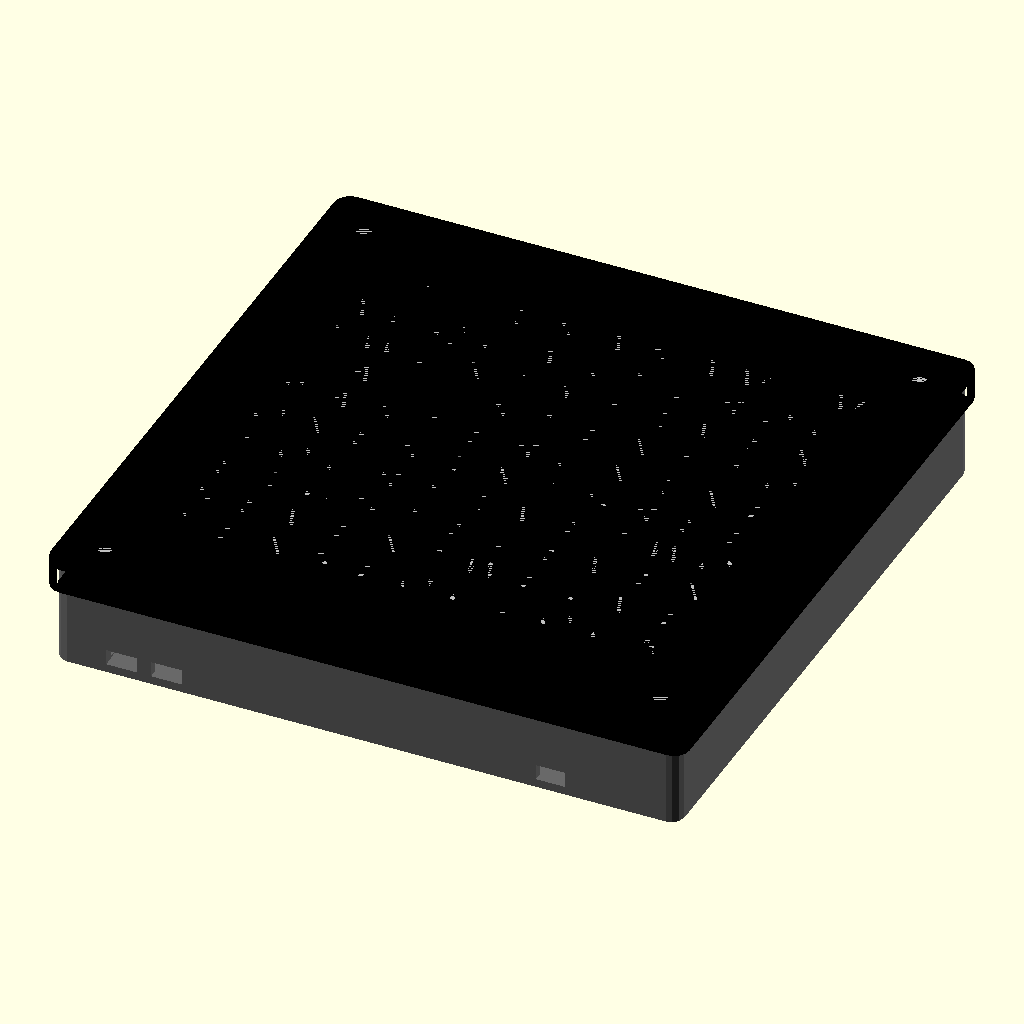
Cell 1: the model at its default parameters.
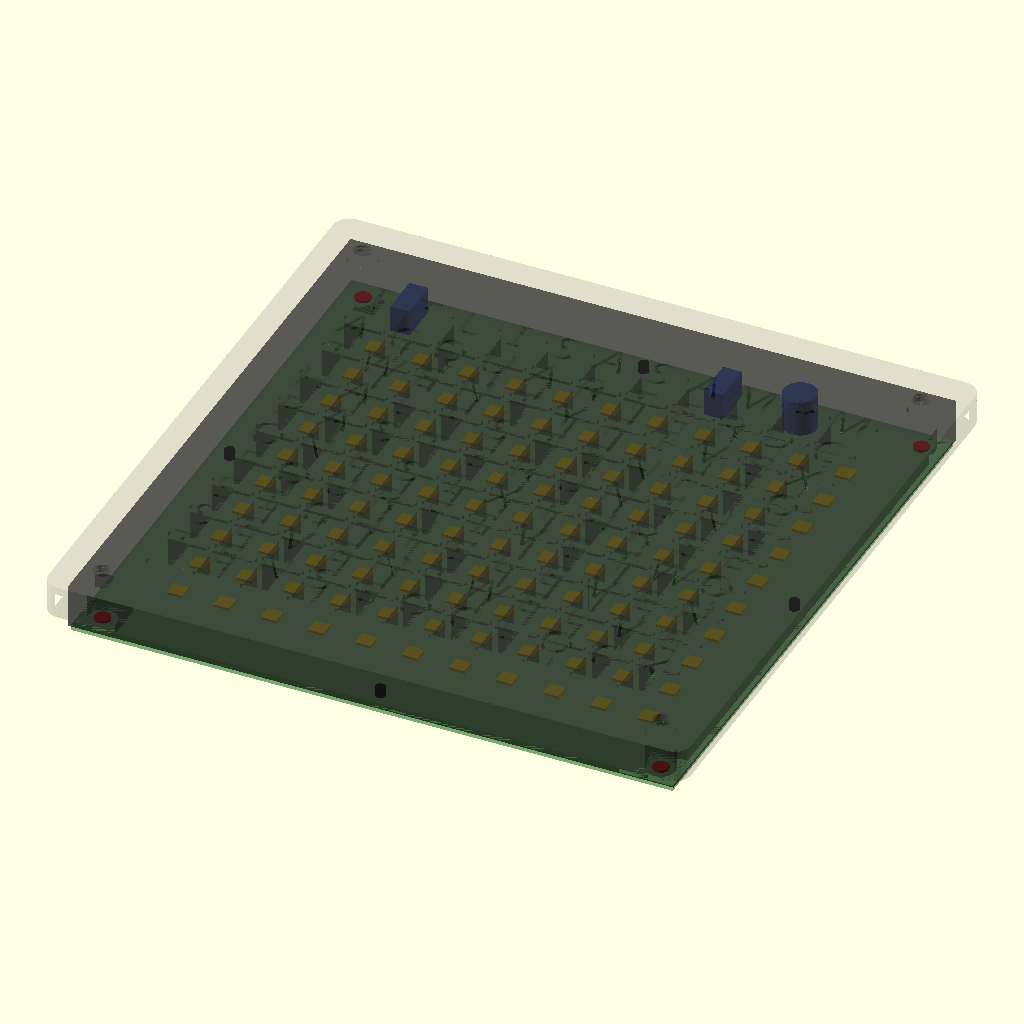
Cell 2: the same model with part = "check".
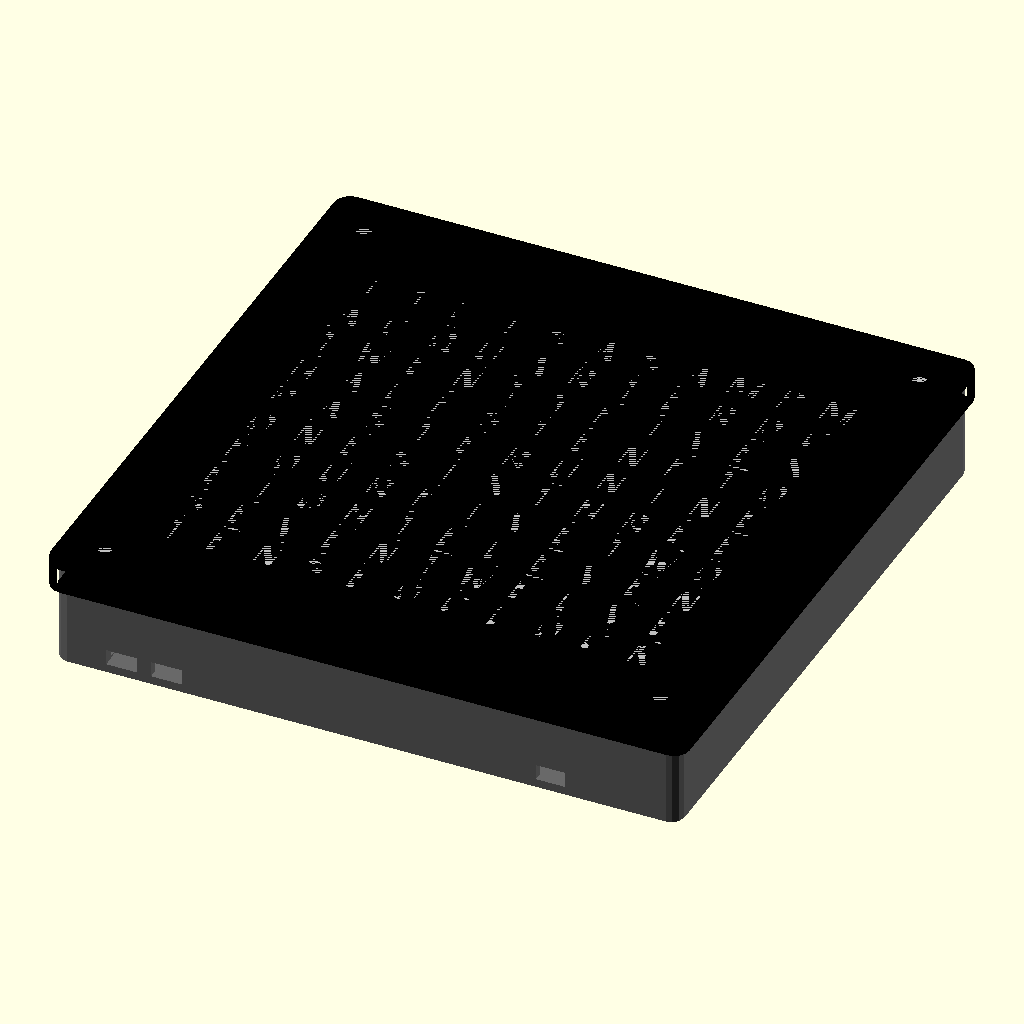
Cell 3: the same model with glyph = "stroke".
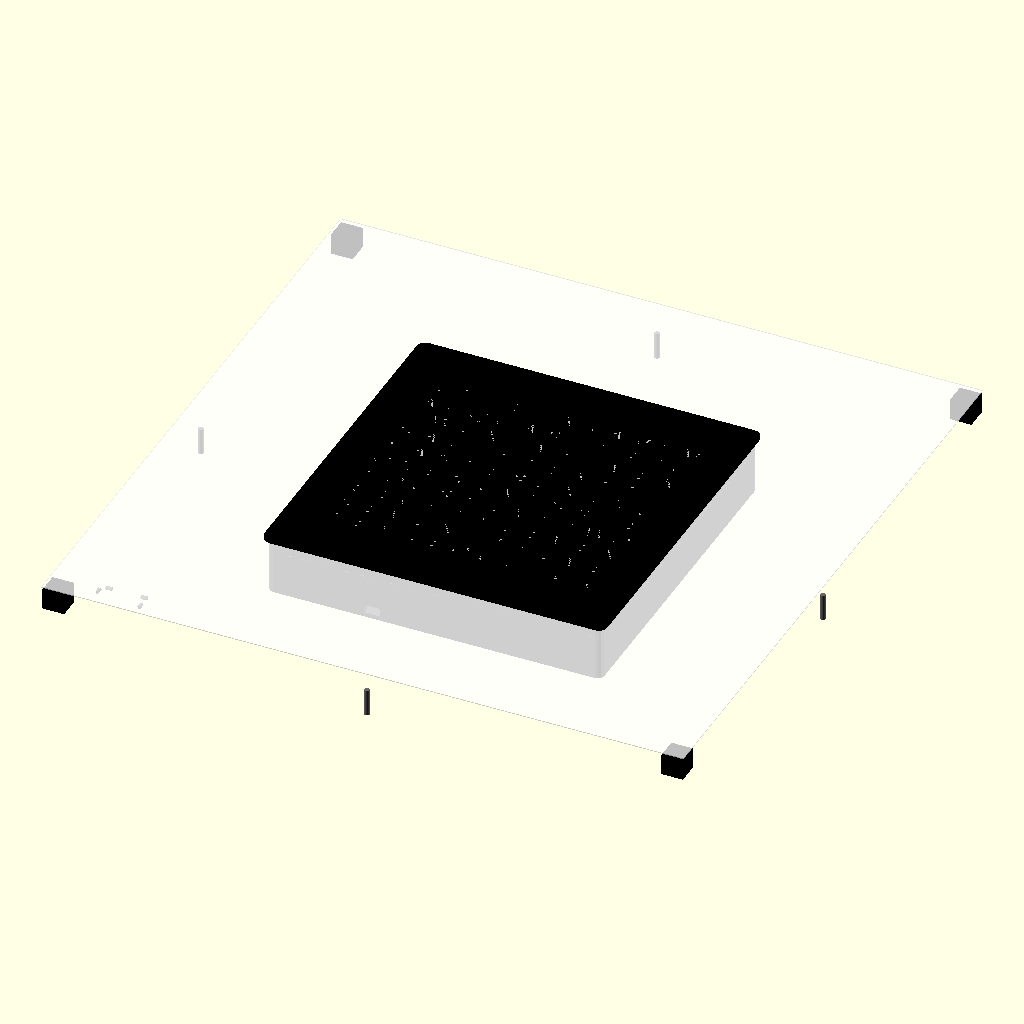
Cell 4: the same model with board = 384.
The same orthographic view direction (rotation 55°, 0°, 25°; colour scheme Cornfield) for every cell, with the view re-fitted per cell, so scale and position can differ between cells.
OpenSCAD source file enclosure/scad/wordclock_pcb.scad:
// =============================================================================
// Word Clock 结构件 v3 — 适配 192×192 LED 灯板 PCB (hardware/pcba.step)
// -----------------------------------------------------------------------------
// 用法: 改 part 选择件, F6 渲染, File > Export > Export as STL
//   part = "shell" / "grid" / "faceplate" / "diffuser" / "all"
//
// 坐标约定 (与灯板一一对应, 便于核对)
//   原点 = 灯板(PCB) 左下角; +X 向右, +Y 向上(正视方向), +Z 朝观察者(出光方向)
//   PCB:        Z = -1.6 … 0            (0 = 灯珠面/正面)
//   格栅:       Z =  0   … 14
//   扩散层:     Z = 14   … 14.5        (裁剪件, 不打印)
//   前面板:     Z = 14.5 … 16.9
//   电子仓:     Z = -16.6 … -1.6       (DevKit 在此)
//   背板:       Z = -19.0 … -16.6
//
// 尺寸来源 (见 docs/pcba-heights.md)
//   PCB 192×192×1.6, pitch 15.0, 灯阵 11×10 居中(GX=13.5, GY=21)
//   四角分钟点 距边 7mm;  安装孔 4×M3 Ø3.2 在四边中点(距边 6mm)
//   元件正面最大高度: C117(1000µF) 11.5mm > 排针 8.5mm > C116 2.5mm > 灯珠 1.6mm
// =============================================================================

part = "all"; // ["shell", "grid", "faceplate", "diffuser", "snap_test", "all", "check"]

// ===== 灯板 / 灯阵 =====
board      = 192.0;
board_t    = 1.6;
pitch      = 15.0;
cols       = 11;
rows       = 10;
gx         = (board - cols * pitch) / 2;   // 13.5
gy         = (board - rows * pitch) / 2;   // 21.0
dot_off    = 7.0;                          // 角点距板边
mount_off  = 6.0;                          // M3 安装孔距板边

// ===== 格栅 (光隔离) =====
grid_h       = 14.0;   // ≥ C117 11.5 + 余量; 也是匀光距离
grid_front_t = 1.5;    // 前端遮光面(盖住控制区元件)
cell_wall    = 1.2;    // 格壁厚 (0.4 喷嘴 ×3)
grid_outer   = 193.0;  // 外廓 (腔体 194 → 0.5 单边间隙)
dot_hole_d   = 9.0;    // 角点光腔内径
dot_block    = 13.0;   // 角点光腔方块边长

// ===== 外壳 =====
shell_outer = 200.0;   // 成品外形 (灯板 192 + 4mm 边)
shell_wall  = 3.0;     // 腔体 = 194
back_t      = 2.4;
bay         = 15.0;    // 电子仓净深 (DevKit + 排线)
ledge_p     = 2.5;     // PCB 托边向腔内伸出的宽度
ledge_t     = 2.8;     // 托边高度(斜底面 42°, 免支撑)

// ===== 前面板 / 卡扣 =====
face_t   = 2.4;
skirt_t  = 2.4;        // 侧裙厚(包住外壳外壁)
skirt_h  = 8.0;        // 侧裙高
skirt_cl = 0.25;       // 侧裙与外壳外壁间隙(滑动配合)
snap_z   = 7.5;        // 卡扣槽下沿(绝对 Z)
snap_h   = 2.8;        // 卡扣高 (上下斜面各 0.95 → 45°)
snap_d   = 0.95;       // 卡扣从裙内面凸出量(槽深 0.6 → 0.1 过盈)
snap_len = 6.0;
dot_win  = 6.0;        // 角点圆窗
diff_t   = 0.5;        // 扩散片厚度

// ===== ESP32-C5-DevKitC-1 (25.40 × 53.60) =====
dev_w    = 25.40;
dev_h    = 53.60;
dev_x    = 12.0;       // 左边缘 X (竖装: 长边竖直, USB 朝下)
dev_clear= 0.20;       // 卡座单边间隙
dev_usb1 = 5.50;       // UART USB-C 中心 (DevKit 局部 X)
dev_usb2 = 19.90;      // 原生 USB-C 中心
dev_usb_w= 10.0;       // 开孔宽
dev_usb_h= 5.0;        // 开孔高
dev_usb_z= -13.8;      // 开孔中心 Z (DevKit 板面 -17.2…-15.6, USB 座在其上 3.3)

// ===== USB-C 供电母口 (面板安装, 参数化) =====
pwr_cx   = 155.0;      // 母口中心 X
pwr_w    = 9.5;        // 开孔宽
pwr_h    = 5.0;        // 开孔高 (含固定耳余量)

// ===== 派生 Z =====
Z_pcb_f = 0;
Z_pcb_b = -board_t;                       // -1.6
Z_bay   = Z_pcb_b - bay;                  // -16.6 背板内面
Z_bk    = Z_bay - back_t;                 // -19.0 背板外面
Z_grid  = grid_h;                         // 14
Z_diff  = Z_grid + diff_t;                // 14.5
Z_face  = Z_diff + face_t;                // 16.9
Z_po    = Z_bay - 0.6;                    // DevKit 卡座底面 -17.2

cx = board / 2;   // 96
cy = board / 2;

echo(str("PCB ", board, "×", board, "  pitch ", pitch,
         "  外形 ", shell_outer, "×", shell_outer,
         "  总厚 ", Z_face - Z_bk, "mm (含面板)"));

// =============================================================================
// 字母阵 —— 必须与 firmware/wordclock-core/src/lib.rs 完全一致
// =============================================================================
LETTERS = [
  ["I","T","L","I","S","A","S","A","M","P","M"],
  ["A","C","Q","U","A","R","T","E","R","D","C"],
  ["T","W","E","N","T","Y","F","I","V","E","X"],
  ["H","A","L","F","S","T","E","N","F","T","O"],
  ["P","A","S","T","E","R","U","N","I","N","E"],
  ["O","N","E","S","I","X","T","H","R","E","E"],
  ["F","O","U","R","F","I","V","E","T","W","O"],
  ["E","I","G","H","T","E","L","E","V","E","N"],
  ["S","E","V","E","N","T","W","E","L","V","E"],
  ["T","E","N","S","E","O","C","L","O","C","K"],
];
letter_size = 10.5;
font_name   = "Allerta Stencil";  // Google Fonts, 本机已安装
cap_h_ratio = 0.72;
glyph       = "font";             // ["font", "stroke"]

function cell_cx(c) = gx + (c + 0.5) * pitch;
function cell_cy(r) = board - (gy + (r + 0.5) * pitch);   // r=0 在顶部

module letters_2d() {
    for (r = [0:rows - 1]) for (c = [0:cols - 1])
        translate([cell_cx(c),
                   cell_cy(r) - letter_size * cap_h_ratio / 2])
            if (glyph == "font")
                text(LETTERS[r][c], size = letter_size, font = font_name,
                     halign = "center", valign = "baseline");
            else
                translate([-32 * ss_sc, -50 * ss_sc]) scale(ss_sc)
                    ss_letter(LETTERS[r][c]);
}

// -------------------------- 内置单线字形 (无字体依赖) -------------------------
ss_r = 10; ss_sc = 0.105; ss_gap = 10;
module _seg(p) { for (i = [0:len(p) - 2]) hull() {
    translate(p[i]) circle(r = ss_r, $fn = 20);
    translate(p[i + 1]) circle(r = ss_r, $fn = 20); } }
module _cut(b) translate([b[0], b[1]]) square([b[2] - b[0], b[3] - b[1]]);
function ss_polys(ch) =
    ch == "A" ? [[[0,0],[32,100]], [[64,0],[32,100]], [[12,34],[52,34]]] :
    ch == "B" ? [[[8,0],[8,100]], [[8,96],[38,96],[54,80],[54,64],[38,52],[8,52]],
                 [[8,48],[40,48],[58,32],[58,16],[44,0],[8,0]]] :
    ch == "C" ? [[[58,78],[44,96],[22,96],[6,80],[6,20],[22,4],[44,4],[58,22]]] :
    ch == "D" ? [[[8,0],[8,100]], [[8,94],[34,94],[52,80],[58,58],[58,42],[52,20],[34,6],[8,6]]] :
    ch == "E" ? [[[56,100],[8,100],[8,0],[56,0]], [[8,50],[48,50]]] :
    ch == "F" ? [[[56,100],[8,100],[8,0]], [[8,52],[46,52]]] :
    ch == "G" ? [[[58,78],[44,96],[22,96],[6,80],[6,20],[22,4],[44,4],[58,22]],
                 [[58,52],[58,26],[38,26]]] :
    ch == "H" ? [[[8,0],[8,100]], [[56,0],[56,100]], [[8,50],[56,50]]] :
    ch == "I" ? [[[32,0],[32,100]]] :
    ch == "J" ? [[[52,100],[52,20],[42,4],[24,4],[12,20]]] :
    ch == "K" ? [[[8,0],[8,100]], [[56,100],[8,44]], [[24,62],[56,0]]] :
    ch == "L" ? [[[8,100],[8,0],[56,0]]] :
    ch == "M" ? [[[-6,0],[-6,100],[32,24],[70,100],[70,0]]] :
    ch == "N" ? [[[8,0],[8,100],[56,0],[56,100]]] :
    ch == "O" ? [[[22,96],[42,96],[56,80],[60,50],[56,20],[42,4],[22,4],[8,20],[4,50],[8,80],[22,96]]] :
    ch == "P" ? [[[8,0],[8,100]], [[8,96],[36,96],[52,82],[56,64],[52,46],[36,36],[8,36]]] :
    ch == "Q" ? [[[22,96],[42,96],[56,80],[60,50],[56,20],[42,4],[22,4],[8,20],[4,50],[8,80],[22,96]],
                 [[46,16],[68,-6]]] :
    ch == "R" ? [[[8,0],[8,100]], [[8,96],[36,96],[52,82],[56,64],[52,46],[36,36],[8,36]],
                 [[30,36],[62,0]]] :
    ch == "S" ? [[[56,88],[42,98],[22,98],[8,86],[8,72],[20,60],[44,50],[54,38],[54,24],[42,4],[20,6],[8,18]]] :
    ch == "T" ? [[[0,100],[64,100]], [[32,100],[32,0]]] :
    ch == "U" ? [[[8,100],[8,20],[22,4],[42,4],[56,20],[56,100]]] :
    ch == "V" ? [[[0,100],[32,0],[64,100]]] :
    ch == "W" ? [[[-6,100],[10,0],[32,58],[54,0],[70,100]]] :
    ch == "X" ? [[[4,0],[60,100]], [[60,0],[4,100]]] :
    ch == "Y" ? [[[4,100],[32,50],[60,100]], [[32,50],[32,0]]] :
    ch == "Z" ? [[[4,100],[60,100],[4,0],[60,0]]] : [];
function ss_bridges(ch) =
    ch == "A" ? [[27, 22, 27 + ss_gap, 46]] :
    ch == "B" ? [[16,44,28,60], [18,-8,30,8]] :
    ch == "D" ? [[16,-2,28,14]] :
    ch == "O" ? [[-2,2,22,24]] :
    ch == "P" ? [[14,26,26,42]] :
    ch == "Q" ? [[-2,2,22,24]] :
    ch == "R" ? [[14,26,26,42]] : [];
module ss_letter(ch) {
    difference() {
        union() for (p = ss_polys(ch)) _seg(p);
        for (b = ss_bridges(ch)) _cut(b);
    }
}

// =============================================================================
// 2D 辅助
// =============================================================================
module rounded_sq(w, h, r) { offset(r = r) square([w - 2 * r, h - 2 * r], center = true); }

module cell_holes_2d() {
    for (r = [0:rows - 1]) for (c = [0:cols - 1])
        translate([cell_cx(c) - (pitch - cell_wall) / 2,
                   cell_cy(r) - (pitch - cell_wall) / 2])
            square([pitch - cell_wall, pitch - cell_wall]);
}
module dot_holes_2d() {
    for (x = [dot_off, board - dot_off]) for (y = [dot_off, board - dot_off])
        translate([x, y]) circle(d = dot_hole_d, $fn = 48);
}

// =============================================================================
// 格栅 (grid)
//   - 110 个字母格: 通孔, 壁厚 1.2
//   - 4 个角点光腔: Ø9 通孔 + 13×13 方块
//   - 前端 1.5mm 遮光面: 盖住控制区; 文字格与角点处开孔
//   - 后端其余区域掏空 → 控制区元件(最高 11.5mm)的让位腔
//   - 打印: 前面朝下, 无需支撑
// =============================================================================
module grid_walls_2d() {
    difference() {   // 字母区壁网 (外框扩 0.6 使边界壁也是 1.2)
        translate([gx - 0.6, gy - 0.6])
            square([cols * pitch + 1.2, rows * pitch + 1.2]);
        cell_holes_2d();
    }
    difference() {   // 外圈壁
        translate([cx - grid_outer / 2, cy - grid_outer / 2])
            square([grid_outer, grid_outer]);
        translate([cx - grid_outer / 2 + 2, cy - grid_outer / 2 + 2])
            square([grid_outer - 4, grid_outer - 4]);
    }
    for (x = [dot_off, board - dot_off]) for (y = [dot_off, board - dot_off])
        difference() {   // 角点方块
            translate([x - dot_block / 2, y - dot_block / 2])
                square([dot_block, dot_block]);
            translate([x, y]) circle(d = dot_hole_d, $fn = 48);
        }
}

module grid() {
    translate([0, 0, Z_grid - grid_front_t])
        linear_extrude(grid_front_t) difference() {
            translate([cx - grid_outer / 2, cy - grid_outer / 2])
                square([grid_outer, grid_outer]);
            cell_holes_2d();
            dot_holes_2d();
        }
    translate([0, 0, Z_pcb_f])
        linear_extrude(grid_h - grid_front_t + 0.01) grid_walls_2d();
}

// =============================================================================
// 外壳 (shell)
//   背板 + 四壁 + PCB 托边/定位柱 + 卡扣槽 + DevKit 卡座/USB 开孔 + 电源母口
//   打印: 背板朝下, 壁向上, 无需支撑
// =============================================================================
module devkit_clip() {
    // 局部坐标: 从 X=0 向 +X 伸入 DevKit; Z=0 = 背板内面
    // 立柱 1.2 + 压檐 0.8; 压檐顶面 45° 斜面 (免支撑)
    cube([1.2, 3.6, 1.8]);
    hull() {
        translate([1.2, 0, 1.0]) cube([0.8, 3.6, 0.01]);
        translate([1.2, 0, 1.79]) cube([0.01, 3.6, 0.01]);
    }
}
module devkit_clips() {
    // 左侧 1 + 右侧 1 (Y=47, 避开排针) + 顶边 2 (避开天线区); 底边靠腔壁定位
    translate([dev_x - dev_clear - 1.2, 47, Z_bay]) devkit_clip();
    translate([dev_x + dev_w + dev_clear + 1.2, 47, Z_bay])
        rotate([0, 0, 180]) devkit_clip();
    for (x = [14.0, 35.0])
        translate([x, dev_h - 1 + dev_clear + 1.2, Z_bay])
            rotate([0, 0, 270]) devkit_clip();
}

module shell() {
    L = Z_diff - Z_bk;
    union() {
        difference() {
            // 主体 (背板 + 四壁)
            translate([cx, cy, Z_bk])
                linear_extrude(L) rounded_sq(shell_outer, shell_outer, 4);
            // 腔体
            translate([cx, cy, Z_bay])
                linear_extrude(L + 0.02) rounded_sq(194, 194, 3);
            // 卡扣槽 (外壁一周, 深 0.6; 比卡扣高 0.4 留容差)
            translate([cx, cy, snap_z - 0.2])
                linear_extrude(snap_h + 0.4) difference() {
                    rounded_sq(shell_outer, shell_outer, 4);
                    rounded_sq(shell_outer - 1.2, shell_outer - 1.2, 3.4);
                }
            // DevKit 卡座凹槽 (背板内面下凹 0.6mm)
            translate([dev_x - dev_clear, -1, Z_po - 0.01])
                cube([dev_w + 2 * dev_clear, dev_h + dev_clear + 0.02,
                      0.62]);
            // DevKit 两个 USB-C 开孔 (底壁)
            for (dx = [dev_usb1, dev_usb2])
                translate([dev_x + dx - dev_usb_w / 2,
                           cy - shell_outer / 2 - 1,
                           dev_usb_z - dev_usb_h / 2])
                    cube([dev_usb_w, shell_wall + 2, dev_usb_h]);
            // USB-C 供电母口开孔 (底壁)
            translate([pwr_cx - pwr_w / 2, cy - shell_outer / 2 - 1,
                       dev_usb_z - pwr_h / 2])
                cube([pwr_w, shell_wall + 2, pwr_h]);
        }
        // PCB 托边 (斜底面 ~40°, 免支撑; 顶面 2.5mm 环形支撑面)
        difference() {
            translate([cx, cy, Z_pcb_b - ledge_t])
                linear_extrude(ledge_t + 0.02) rounded_sq(194.04, 194.04, 3);
            hull() {
                translate([cx, cy, Z_pcb_b - ledge_t - 0.1])
                    linear_extrude(0.01) rounded_sq(194.04, 194.04, 3);
                translate([cx, cy, Z_pcb_b + 0.1])
                    linear_extrude(0.01) rounded_sq(189, 189, 1);
            }
        }
        // PCB 定位柱 (穿灯板 4×M3 Ø3.2)
        for (p = [[mount_off, cy], [board - mount_off, cy],
                  [cx, mount_off], [cx, board - mount_off]])
            translate([p[0], p[1], Z_bay])
                cylinder(d = 3.0, h = (Z_pcb_b + 1.0) - Z_bay, $fn = 24);
        devkit_clips();
    }
}

// =============================================================================
// 前面板 (faceplate) — 字母镂空 + 角点圆窗 + 侧裙 + 卡扣
//   打印: 正面朝下 (PEI 纹理), 无需支撑
// =============================================================================
face_outer = shell_outer + 2 * skirt_t;   // 204.8

module snap_hook(len, prot, h) {
    // 凸出 +X, 长 len 沿 Y, 高 h 沿 Z; 根部全高 → 尖端上下各缩 prot (45° 斜面, 免支撑)
    hull() {
        translate([0, -len / 2, 0]) cube([0.01, len, h]);
        translate([prot, -len / 2, prot]) cube([0.01, len, h - 2 * prot]);
    }
}
module hook_at(side, t) {
    // side 0=+X(右) 1=+Y(上) 2=-X(左) 3=-Y(下); t = 沿边偏移; 凸向圆心
    if (side == 0) translate([cx + shell_outer / 2 + skirt_cl, cy + t, snap_z])
        rotate([0, 0, 180]) snap_hook(snap_len, snap_d, snap_h);
    if (side == 1) translate([cx + t, cy + shell_outer / 2 + skirt_cl, snap_z])
        rotate([0, 0, 270]) snap_hook(snap_len, snap_d, snap_h);
    if (side == 2) translate([cx - shell_outer / 2 - skirt_cl, cy + t, snap_z])
        rotate([0, 0, 0]) snap_hook(snap_len, snap_d, snap_h);
    if (side == 3) translate([cx + t, cy - shell_outer / 2 - skirt_cl, snap_z])
        rotate([0, 0, 90]) snap_hook(snap_len, snap_d, snap_h);
}

module faceplate() {
    difference() {
        union() {
            // 前板
            translate([cx, cy, Z_diff])
                linear_extrude(face_t) rounded_sq(face_outer, face_outer, 5);
            // 侧裙 (内面留 skirt_cl 间隙)
            translate([cx, cy, Z_diff - skirt_h])
                linear_extrude(skirt_h + 0.01) difference() {
                    rounded_sq(face_outer, face_outer, 5);
                    rounded_sq(shell_outer + 2 * skirt_cl, shell_outer + 2 * skirt_cl, 3);
                }
            // 卡扣
            for (s = [0:3]) for (t = [-56, 56]) hook_at(s, t);
        }
        // 字母镂空
        translate([0, 0, Z_diff - 0.01])
            linear_extrude(face_t + 0.02) letters_2d();
        // 角点圆窗
        for (x = [dot_off, board - dot_off]) for (y = [dot_off, board - dot_off])
            translate([x, y, Z_diff - 0.01])
                cylinder(d = dot_win, h = face_t + 0.02, $fn = 48);
    }
}

// =============================================================================
// 扩散片 (裁剪件, 不打印; 这里只给 192×192×0.5 的模板)
// =============================================================================
module diffuser() {
    translate([0, 0, Z_grid]) cube([board, board, diff_t]);
}

// =============================================================================
// 对齐校验 (part="check"): 灯珠/元件位置 vs 格栅/面板 开孔
// =============================================================================
module pcb_ref() {
    color("ForestGreen", 0.35)
        translate([0, 0, Z_pcb_b]) cube([board, board, board_t]);
    color("Gold") for (r = [0:rows - 1]) for (c = [0:cols - 1])
        translate([cell_cx(c), cell_cy(r), 0]) cube([5, 5, 1.6], center = true);
    color("Red") for (x = [dot_off, board - dot_off])
        for (y = [dot_off, board - dot_off])
            translate([x, y, 0]) cylinder(d = 5, h = 1.6, center = true, $fn = 32);
    // 控制区元件让位块 (排针 / 1000µF / SMD)
    color("RoyalBlue") {
        translate([24, 180.2, 4.27]) cube([6, 13, 8.54], center = true);
        translate([124, 180.2, 4.27]) cube([6, 13, 8.54], center = true);
        translate([148.5, 180.5, 5.75]) cylinder(d = 10.5, h = 11.5, center = true, $fn = 48);
    }
    // 安装孔
    color("Black") for (p = [[mount_off, cy], [board - mount_off, cy],
                             [cx, mount_off], [cx, board - mount_off]])
        translate([p[0], p[1], -2]) cylinder(d = 3.2, h = 5, $fn = 24);
}

// =============================================================================
// 卡扣试配件 (part="snap_test") — 先打这个验证松紧
//   一段直壁(含卡扣槽) + 一段侧裙(含卡扣), 两件分开摆好一次打出来
//   配得太紧 → 调小 snap_d; 太松/不掉 → 调大 snap_d (每次 0.1mm)
// =============================================================================
module snap_test() {
    sg = 90;          // 段长
    // 壁段 (外表面在 X=0, 卡扣槽 X 0…0.6)
    difference() {
        translate([0, -sg / 2, Z_bk]) cube([3, sg, Z_diff - Z_bk]);
        translate([-0.1, -sg / 2 - 0.1, snap_z - 0.2])
            cube([0.6, sg + 0.2, snap_h + 0.4]);
        translate([-6, -sg / 2 - 0.1, Z_bay]) cube([8, sg + 0.2, 60]);
    }
    // 侧裙段 + 1 个卡扣 (整体右移 12mm 单独打印)
    translate([12, 0, 0]) {
        translate([-2 * skirt_cl - skirt_t, -sg / 2, Z_diff - skirt_h])
            cube([skirt_t, sg, skirt_h + 0.01]);
        translate([-2 * skirt_cl, 0, snap_z]) snap_hook(snap_len, snap_d, snap_h);
    }
}

if (part == "grid")      grid();
if (part == "shell")     shell();
if (part == "faceplate") faceplate();
if (part == "diffuser")  diffuser();
if (part == "snap_test") snap_test();
if (part == "all") {
    color("DimGray")    shell();
    color("Black")      grid();
    color("White", 0.5) diffuser();
    color("Black")      faceplate();
}
if (part == "check") {
    pcb_ref();
    color("Black", 0.45) grid();
    color("Gray", 0.25)  faceplate();
}
Parameter table extracted from the source (name, type, default, range or options):
part: string, default "all", options "shell", "grid", "faceplate", "diffuser", "snap_test", "all", "check"
board: number, default 192
board_t: number, default 1.6
pitch: number, default 15
cols: number, default 11
rows: number, default 10
dot_off: number, default 7
mount_off: number, default 6
grid_h: number, default 14
grid_front_t: number, default 1.5
cell_wall: number, default 1.2
grid_outer: number, default 193
dot_hole_d: number, default 9
dot_block: number, default 13
shell_outer: number, default 200
shell_wall: number, default 3
back_t: number, default 2.4
bay: number, default 15
ledge_p: number, default 2.5
ledge_t: number, default 2.8
face_t: number, default 2.4
skirt_t: number, default 2.4
skirt_h: number, default 8
skirt_cl: number, default 0.25
snap_z: number, default 7.5
snap_h: number, default 2.8
snap_d: number, default 0.95
snap_len: number, default 6
dot_win: number, default 6
diff_t: number, default 0.5
dev_w: number, default 25.4
dev_h: number, default 53.6
dev_x: number, default 12
dev_clear: number, default 0.2
dev_usb1: number, default 5.5
dev_usb2: number, default 19.9
dev_usb_w: number, default 10
dev_usb_h: number, default 5
dev_usb_z: number, default -13.8
pwr_cx: number, default 155
pwr_w: number, default 9.5
pwr_h: number, default 5
Z_pcb_f: number, default 0
letter_size: number, default 10.5
font_name: string, default "Allerta Stencil"
cap_h_ratio: number, default 0.72
glyph: string, default "font", options "font", "stroke"
